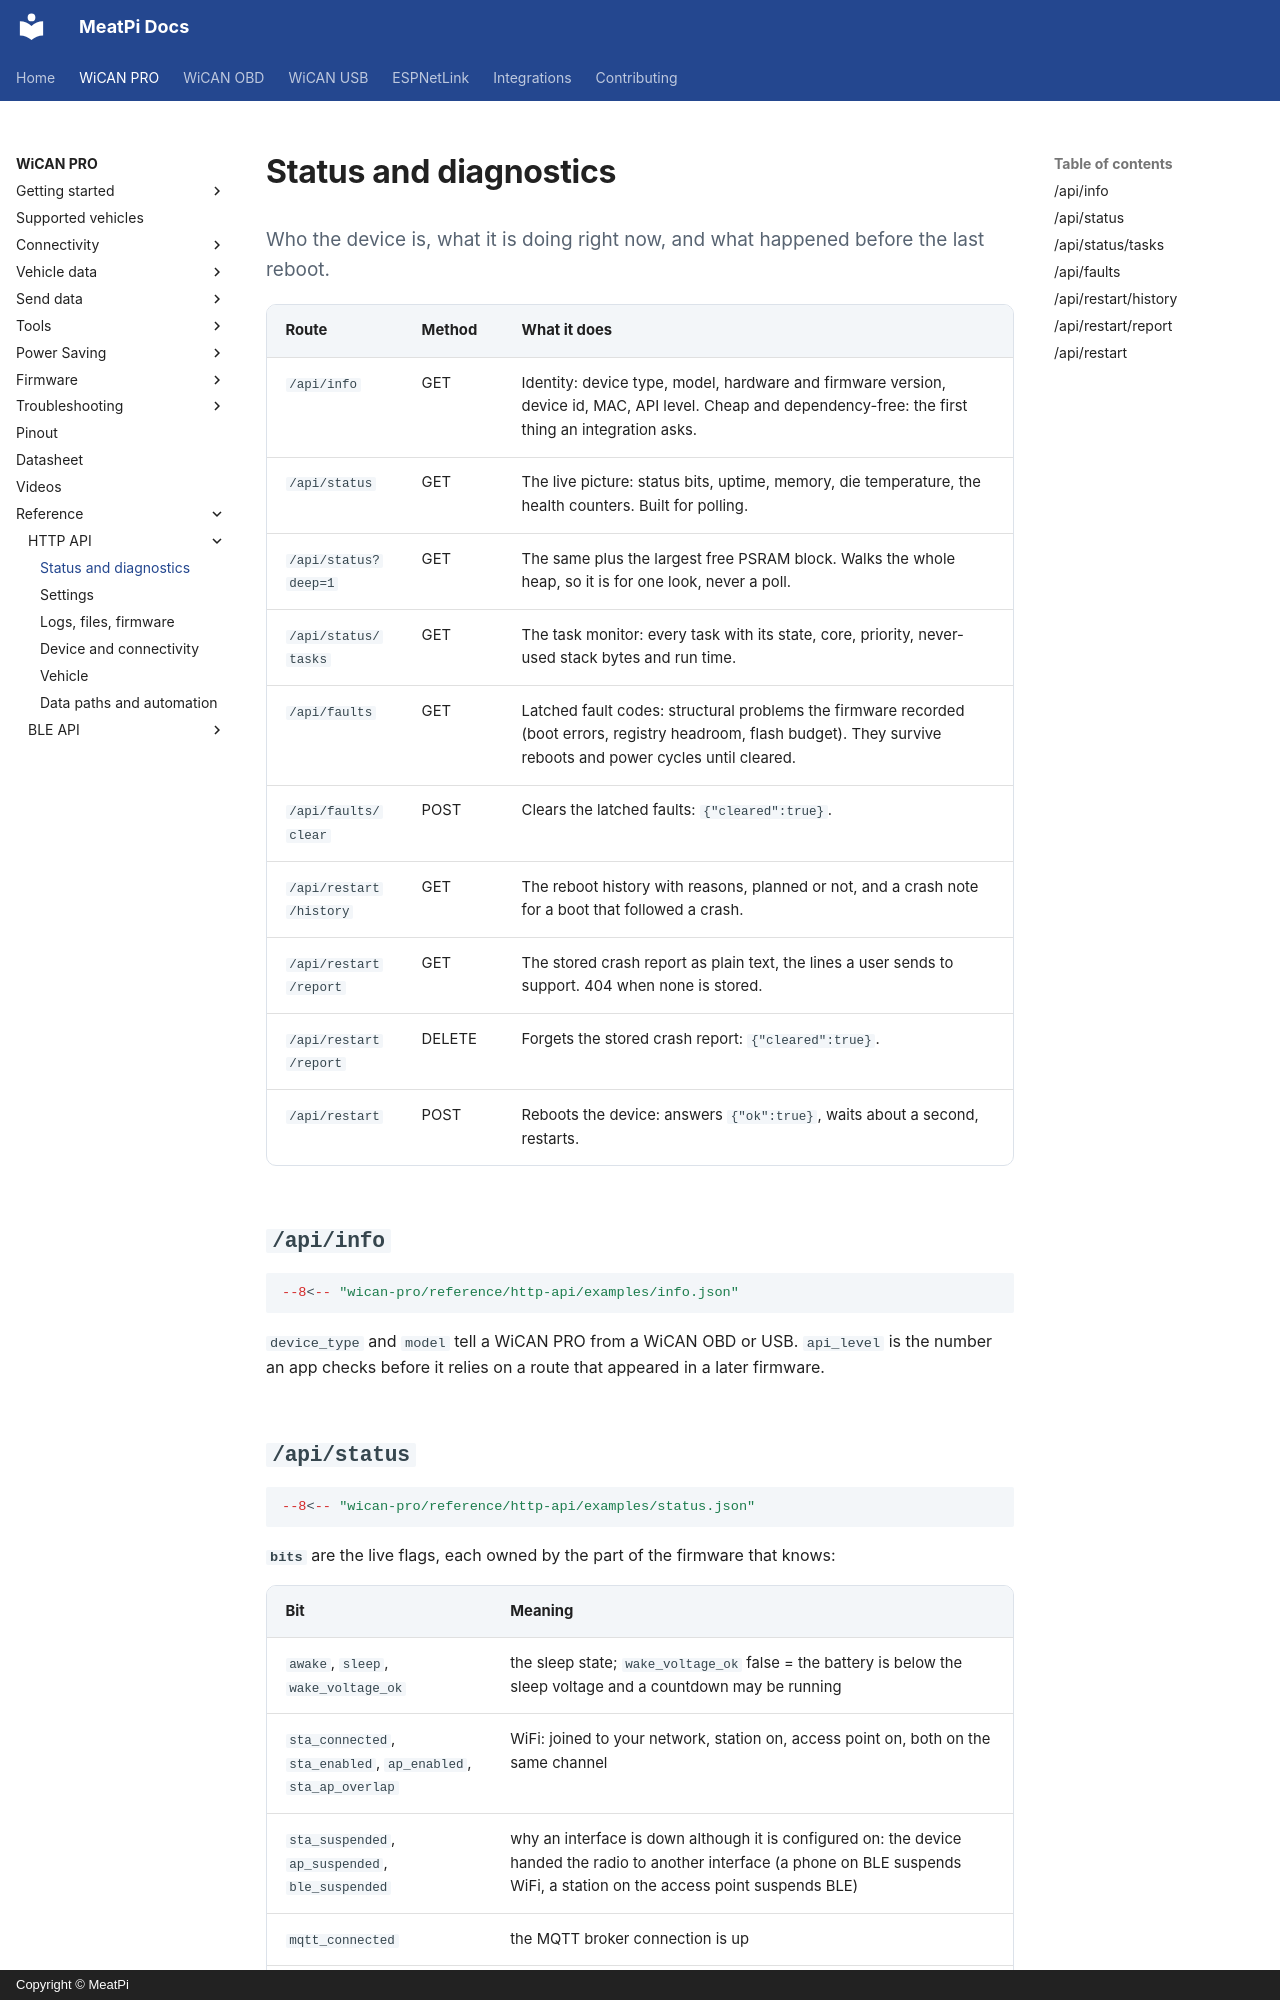

repository: meatpiHQ/meatpi-docs · page: wican-pro/reference/http-api/status/index.html · generator: mkdocs · copyright: Copyright © MeatPi

---
title: Status and diagnostics
---

# Status and diagnostics

<p class="lead">Who the device is, what it is doing right now, and what happened before the last reboot.</p>

<div class="api" markdown>

| Route | Method | What it does |
| --- | --- | --- |
| `/api/info` | GET | Identity: device type, model, hardware and firmware version, device id, MAC, API level. Cheap and dependency-free: the first thing an integration asks. |
| `/api/status` | GET | The live picture: status bits, uptime, memory, die temperature, the health counters. Built for polling. |
| `/api/status?deep=1` | GET | The same plus the largest free PSRAM block. Walks the whole heap, so it is for one look, never a poll. |
| `/api/status/tasks` | GET | The task monitor: every task with its state, core, priority, never-used stack bytes and run time. |
| `/api/faults` | GET | Latched fault codes: structural problems the firmware recorded (boot errors, registry headroom, flash budget). They survive reboots and power cycles until cleared. |
| `/api/faults/clear` | POST | Clears the latched faults: `{"cleared":true}`. |
| `/api/restart/history` | GET | The reboot history with reasons, planned or not, and a crash note for a boot that followed a crash. |
| `/api/restart/report` | GET | The stored crash report as plain text, the lines a user sends to support. 404 when none is stored. |
| `/api/restart/report` | DELETE | Forgets the stored crash report: `{"cleared":true}`. |
| `/api/restart` | POST | Reboots the device: answers `{"ok":true}`, waits about a second, restarts. |

</div>

## `/api/info`

```json
--8<-- "wican-pro/reference/http-api/examples/info.json"
```

`device_type` and `model` tell a WiCAN PRO from a WiCAN OBD or USB. `api_level` is the number an app checks before it relies on a route that appeared in a later firmware.
